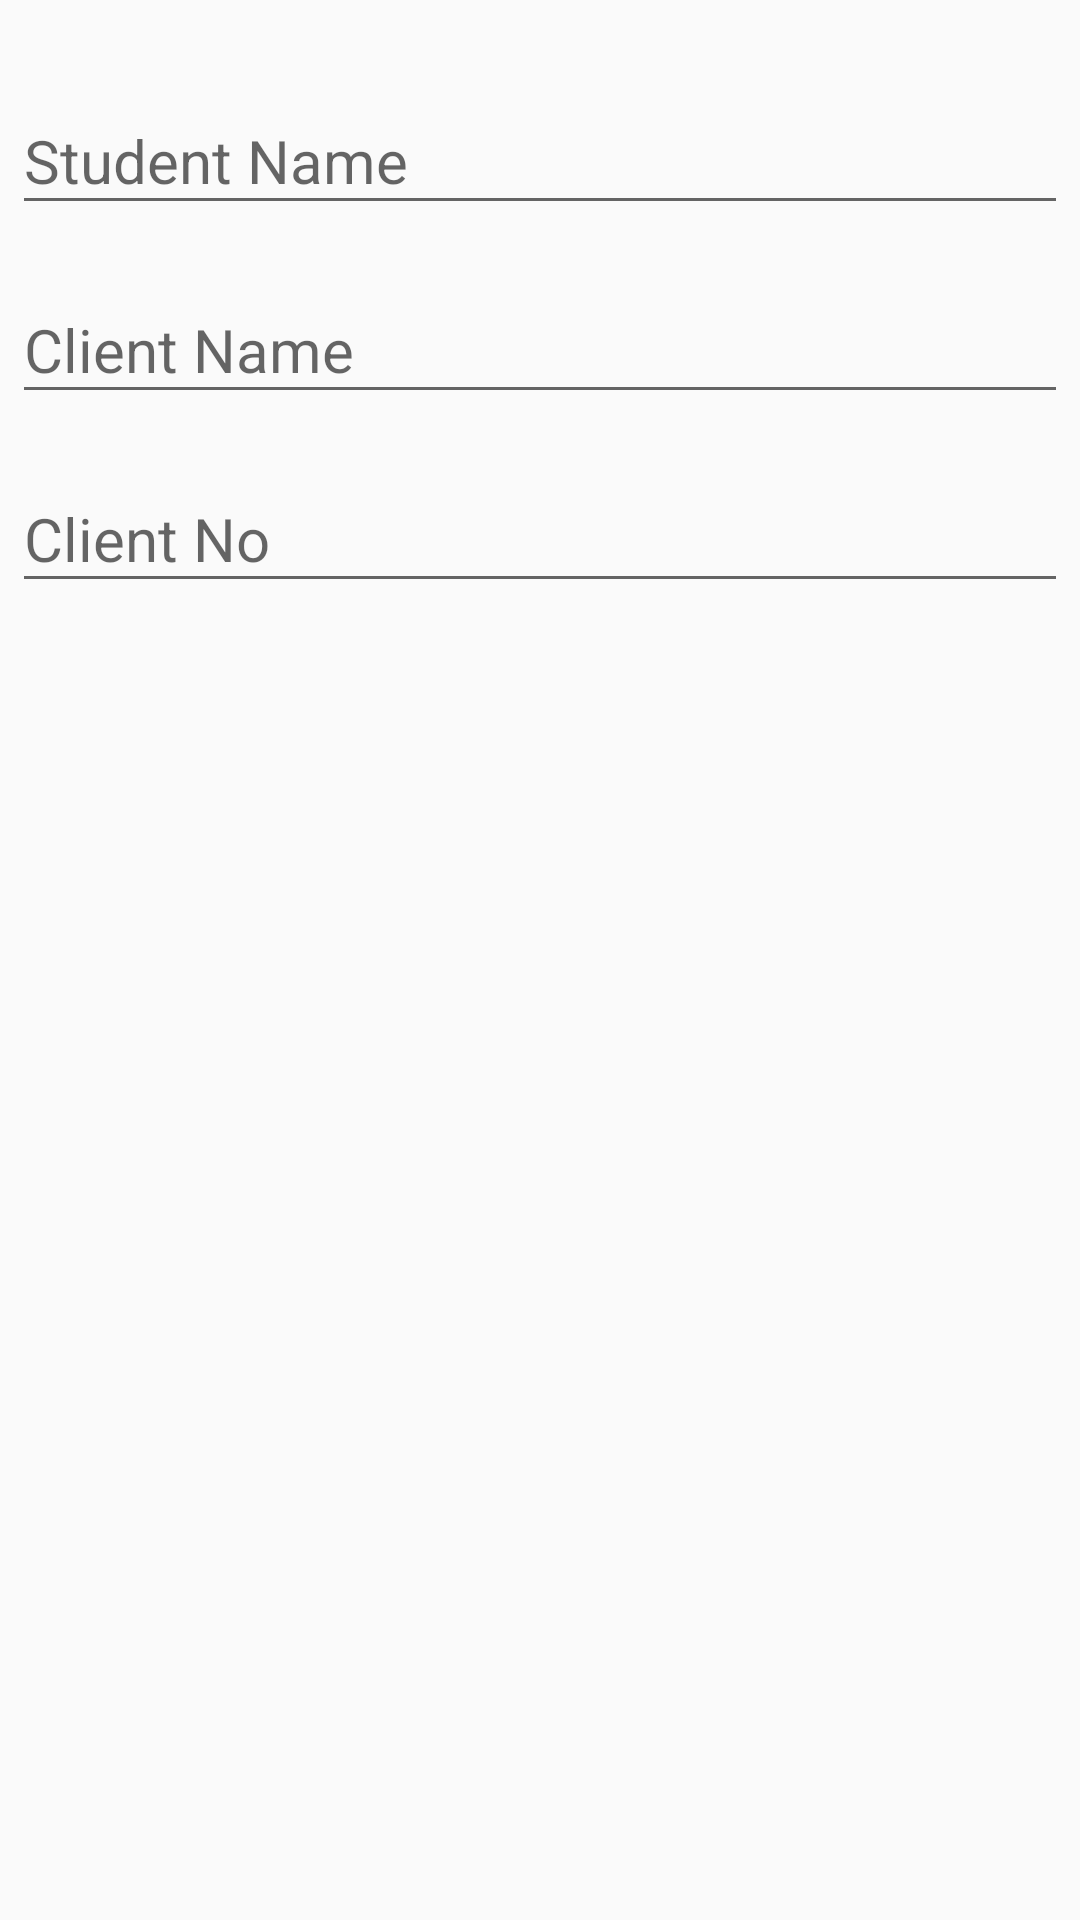

This screen was rendered from an Android layout file. Write that file and the resources it references.
<!-- AndroidManifest.xml: application theme AppTheme -->
<!-- res/layout/new_student.xml -->
<?xml version="1.0" encoding="utf-8"?>
<RelativeLayout xmlns:android="http://schemas.android.com/apk/res/android"
    android:layout_width="match_parent"
    android:layout_height="wrap_content">
    <android.support.design.widget.TextInputLayout
        android:layout_width="match_parent"
        android:layout_height="wrap_content"
        android:id="@+id/nameWrapper"
        android:layout_marginTop="20dp"
        android:layout_marginLeft="4dp"
        android:layout_marginRight="4dp"
        android:layout_marginBottom="4dp">
        <android.support.design.widget.TextInputEditText
            android:id="@+id/name"
            android:textSize="20dp"
            android:layout_width="match_parent"
            android:layout_height="wrap_content"
            android:inputType="textCapWords"
            android:hint="Student Name" />
    </android.support.design.widget.TextInputLayout>
    <android.support.design.widget.TextInputLayout
        android:layout_width="match_parent"
        android:layout_height="wrap_content"
        android:layout_below="@+id/nameWrapper"
        android:id="@+id/clientWrapper"
        android:layout_margin="4dp">
        <android.support.design.widget.TextInputEditText
            android:id="@+id/client"
            android:textSize="20dp"
            android:layout_width="match_parent"
            android:layout_height="wrap_content"
            android:inputType="textCapWords"
            android:hint="Client Name"/>
    </android.support.design.widget.TextInputLayout>
    <android.support.design.widget.TextInputLayout
        android:layout_width="match_parent"
        android:layout_height="wrap_content"
        android:layout_margin="4dp"
        android:id="@+id/numberWrapper"
        android:layout_below="@+id/clientWrapper">
        <android.support.design.widget.TextInputEditText
            android:id="@+id/number"
            android:textSize="20dp"
            android:layout_width="match_parent"
            android:layout_height="wrap_content"
            android:inputType="phone"
            android:hint="Client No"/>
    </android.support.design.widget.TextInputLayout>
</RelativeLayout>
<!-- resources referenced by this layout -->
<resources>
  <style name="AppTheme" parent="Theme.AppCompat.Light.DarkActionBar">
          
          <item name="colorPrimary">@color/brightYellow</item>
          <item name="colorPrimaryDark">@color/darkYellow</item>
          <item name="colorAccent">@color/colorAccent</item>
      </style>
  <color name="brightYellow">#f4e937</color>
  <color name="darkYellow">#aaa770</color>
  <color name="colorAccent">#FF4081</color>
</resources>
